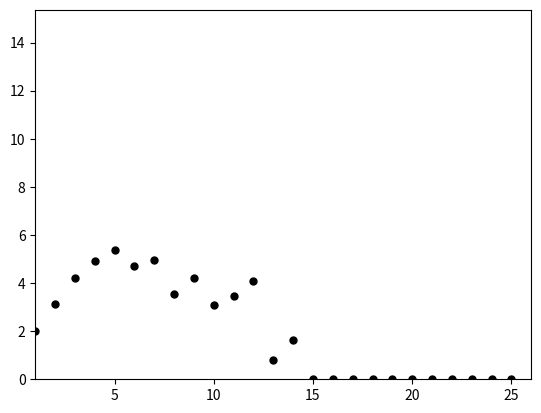
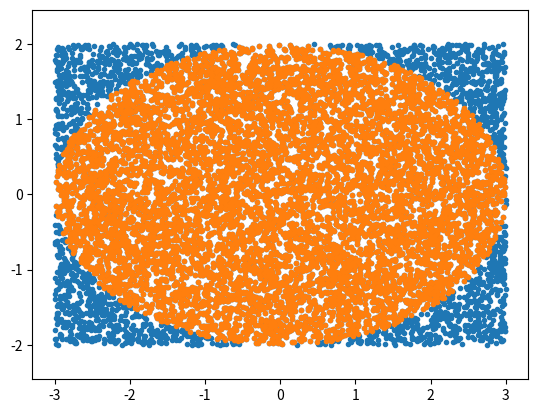
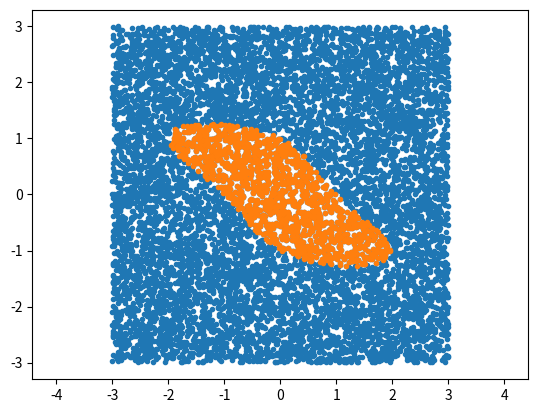
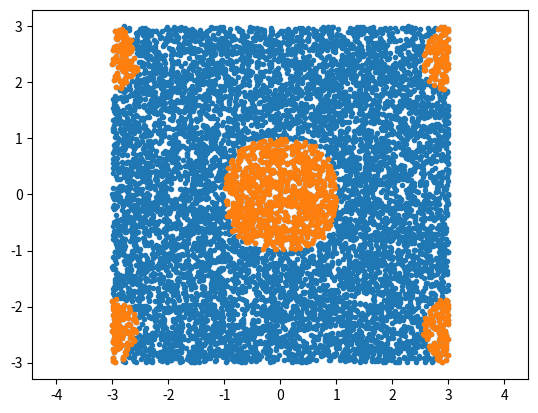
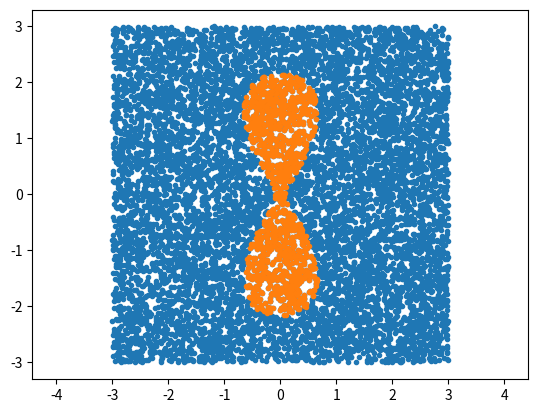

The matplotlib source for these figures, in order:
import numpy as np
import matplotlib.pyplot as plt

plt.figure()

# ex 3
# a
# prob = nr de puncte care pica in domeniu / nr de puncte simulate = aria d / aria totala =>
# aria d = nr de puncte care pica in d / nr de puncte simulate * aria totala
def arie_disc(d, raza_disc, N):
    raza_patrat = raza_disc * 2
    x = np.random.uniform(-raza_patrat/2, raza_patrat/2, size=(d, N))
    # n = nr de cazuri favorabile (nr de puncte in disc)
    n = np.sum(1 * (np.linalg.norm(x, axis=0) <= raza_disc))   
    p = n / N
    volum = p * raza_patrat**d
    print("Volum disc dimensiune ", d, "raza ", raza_disc, " = ", volum)

    # plt.axis('equal')
    # plt.plot(x[0,:], x[1,:], '.')

    ind = np.where(np.linalg.norm(x, axis=0) <= raza_disc)
    # plt.plot(x[0, ind], x[1, ind], 'C1.')
    # plt.show()

    return volum

# arie_disc(2, 0.9, 10000)

def plot_volum_dimensiune(d, raza_disc):
    d_max = max(d)
    v_max = 0

    for dim in d:
        volum = arie_disc(dim, raza_disc, 10000)
        if volum > v_max:
            v_max = volum
        plt.plot(dim, volum, marker="o", markersize=5, markeredgecolor="black", markerfacecolor="black")

    plt.xlim([1, d_max+1])
    plt.ylim([0, v_max+10])

d = list()
for i in range (0, 26):
    d.append(i)
plot_volum_dimensiune(d, 1)
plt.show()


# ex 4
f = lambda x, y, a, b: x**2 / a**2 + y**2 / b**2 
def arie_disc_eliptic(a, b, N):
    x = np.random.uniform(-a, a, size=N)
    y = np.random.uniform(-b, b, size=N)

    n = np.sum(1*(f(x, y, a, b) <= 1))
    p = n / N

    arie = p * (2*a)**2
    
    print("Aria =", arie)

    plt.figure()
    plt.axis('equal')
    plt.plot(x, y, '.')

    ind = np.where(f(x, y, a, b) <= 1)
    plt.plot(x[ind], y[ind], '.')
    plt.show()
    
    print("Arie disc eliptic = ", arie)
    return arie

arie_disc_eliptic(3, 2, 10000)

# ex 6
f1 = lambda x, y: x**2 + y**4 + 2*x*y - 1
f2 = lambda x, y: y**2 + x**2*np.cos(y) - 1
f3 = lambda x, y: np.exp(x**2) + y**2 - 4 + 2.99 * np.cos(y)

def domenii6(f, a, N):
    x = np.random.uniform(-a, a, size=N)
    y = np.random.uniform(-a, a, size=N)

    n = np.sum(1*(f(x, y) <= 0))

    p = n / N
    arie = p * (2*a)**2
    
    print("Aria = ", arie)

    plt.figure()
    plt.axis('equal')
    plt.plot(x, y, '.')

    ind = np.where(f(x, y) <= 0)
    plt.plot(x[ind], y[ind], '.')
    plt.show()

domenii6(f1, 3, 10000)
domenii6(f2, 3, 10000)
domenii6(f3, 3, 10000)